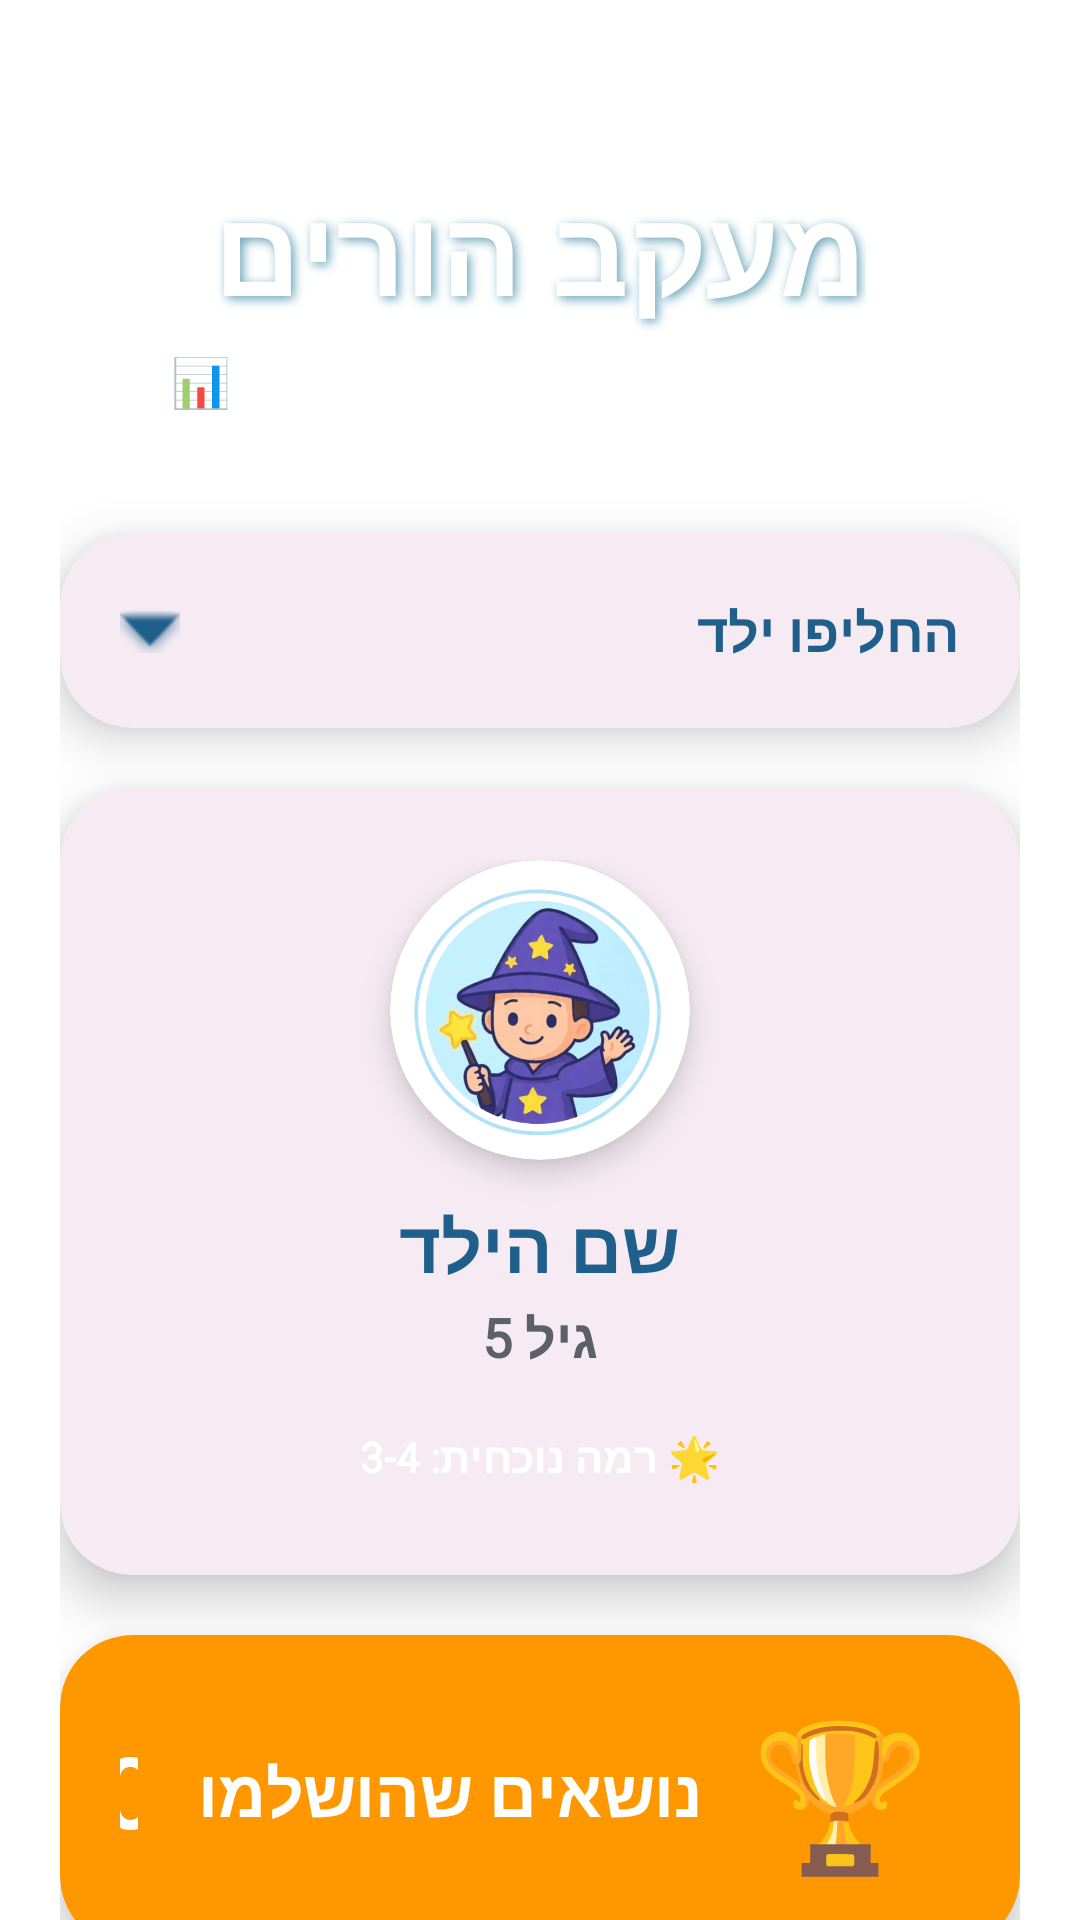

Reconstruct the res/layout file that produces this screen, plus the resources it refers to.
<!-- AndroidManifest.xml: application theme Theme.TheMagicOfKnowledge -->
<!-- res/layout/activity_parent_tracking.xml -->
<?xml version="1.0" encoding="utf-8"?>
<androidx.core.widget.NestedScrollView xmlns:android="http://schemas.android.com/apk/res/android"
    xmlns:app="http://schemas.android.com/apk/res-auto"
    xmlns:tools="http://schemas.android.com/tools"
    android:layout_width="match_parent"
    android:layout_height="match_parent"
    android:background="@drawable/main_background"
    android:fillViewport="true"
    android:layoutDirection="rtl">

    <LinearLayout
        android:layout_width="match_parent"
        android:layout_height="wrap_content"
        android:orientation="vertical"
        android:paddingStart="20dp"
        android:paddingTop="40dp"
        android:paddingEnd="20dp"
        android:paddingBottom="24dp">

        
        <TextView
            android:layout_width="wrap_content"
            android:layout_height="wrap_content"
            android:layout_gravity="center"
            android:layout_marginTop="16dp"
            android:fontFamily="@font/gan"
            android:shadowColor="#65A2B8"
            android:shadowDx="3"
            android:shadowDy="3"
            android:shadowRadius="8"
            android:text="מעקב הורים"
            android:textColor="@color/white"
            android:textSize="40sp"
            android:textStyle="bold" />

        <TextView
            android:layout_width="wrap_content"
            android:layout_height="wrap_content"
            android:layout_gravity="center"
            android:layout_marginTop="6dp"
            android:alpha="0.95"
            android:fontFamily="@font/varelaround"
            android:text="עקבו אחרי ההתקדמות של הילדים 📊"
            android:textColor="#FFFFFF"
            android:textSize="16sp" />

        
        <androidx.cardview.widget.CardView
            android:layout_width="match_parent"
            android:layout_height="wrap_content"
            android:layout_marginTop="40dp"
            app:cardBackgroundColor="#F6EBF3"
            app:cardCornerRadius="24dp"
            app:cardElevation="10dp">

            <LinearLayout
                android:layout_width="match_parent"
                android:layout_height="wrap_content"
                android:orientation="vertical">

                <LinearLayout
                    android:id="@+id/headerExpandable"
                    android:layout_width="match_parent"
                    android:layout_height="wrap_content"
                    android:background="?attr/selectableItemBackground"
                    android:clickable="true"
                    android:focusable="true"
                    android:gravity="center_vertical"
                    android:orientation="horizontal"
                    android:padding="20dp">

                    <TextView
                        android:layout_width="0dp"
                        android:layout_height="wrap_content"
                        android:layout_weight="1"
                        android:fontFamily="@font/gan"
                        android:text="החליפו ילד"
                        android:textColor="#1E5F8B"
                        android:textSize="18sp"
                        android:textStyle="bold" />

                    <ImageView
                        android:id="@+id/ivExpandArrow"
                        android:layout_width="20dp"
                        android:layout_height="20dp"
                        android:contentDescription="פתח"
                        android:src="@android:drawable/arrow_down_float"
                        app:tint="#1E5F8B" />
                </LinearLayout>

                <HorizontalScrollView
                    android:id="@+id/expandableContent"
                    android:layout_width="match_parent"
                    android:layout_height="wrap_content"
                    android:clipToPadding="false"
                    android:paddingStart="16dp"
                    android:paddingEnd="16dp"
                    android:paddingBottom="20dp"
                    android:scrollbars="none"
                    android:visibility="gone">

                    <LinearLayout
                        android:id="@+id/container_children_selector"
                        android:layout_width="wrap_content"
                        android:layout_height="wrap_content"
                        android:gravity="center"
                        android:orientation="horizontal" />
                </HorizontalScrollView>
            </LinearLayout>
        </androidx.cardview.widget.CardView>

        
        <androidx.cardview.widget.CardView
            android:layout_width="match_parent"
            android:layout_height="wrap_content"
            android:layout_marginTop="20dp"
            app:cardBackgroundColor="#F6EBF3"
            app:cardCornerRadius="24dp"
            app:cardElevation="10dp">

            <LinearLayout
                android:layout_width="match_parent"
                android:layout_height="wrap_content"
                android:gravity="center"
                android:orientation="vertical"
                android:padding="24dp">

                <androidx.cardview.widget.CardView
                    android:layout_width="100dp"
                    android:layout_height="100dp"
                    app:cardBackgroundColor="#FFFFFF"
                    app:cardCornerRadius="50dp"
                    app:cardElevation="6dp">

                    <ImageView
                        android:id="@+id/iv_selected_child_avatar"
                        android:layout_width="match_parent"
                        android:layout_height="match_parent"
                        android:contentDescription="אווטר ילד"
                        android:padding="6dp"
                        android:scaleType="centerCrop"
                        android:src="@drawable/logo" />
                </androidx.cardview.widget.CardView>

                <TextView
                    android:id="@+id/tv_selected_child_name"
                    android:layout_width="wrap_content"
                    android:layout_height="wrap_content"
                    android:layout_marginTop="12dp"
                    android:fontFamily="@font/gan"
                    android:text="שם הילד"
                    android:textColor="#1E5F8B"
                    android:textSize="24sp"
                    android:textStyle="bold" />

                <TextView
                    android:id="@+id/tv_selected_child_age"
                    android:layout_width="wrap_content"
                    android:layout_height="wrap_content"
                    android:layout_marginTop="2dp"
                    android:fontFamily="@font/varelaround"
                    android:text="גיל 5"
                    android:textColor="#5C6166"
                    android:textSize="18sp"
                    android:textStyle="bold" />

                
                <TextView
                    android:id="@+id/tvCurrentLevel"
                    android:layout_width="wrap_content"
                    android:layout_height="wrap_content"
                    android:layout_marginTop="12dp"
                    android:background="@drawable/level_badge_background"
                    android:fontFamily="@font/varelaround"
                    android:paddingStart="16dp"
                    android:paddingTop="6dp"
                    android:paddingEnd="16dp"
                    android:paddingBottom="6dp"
                    android:text="🌟 רמה נוכחית: 3-4"
                    android:textColor="#FFFFFF"
                    android:textSize="14sp"
                    android:textStyle="bold" />
            </LinearLayout>
        </androidx.cardview.widget.CardView>

        
        <androidx.cardview.widget.CardView
            android:layout_width="match_parent"
            android:layout_height="wrap_content"
            android:layout_marginTop="20dp"
            app:cardBackgroundColor="#FF9800"
            app:cardCornerRadius="24dp"
            app:cardElevation="10dp">

            <LinearLayout
                android:layout_width="match_parent"
                android:layout_height="wrap_content"
                android:gravity="center"
                android:orientation="horizontal"
                android:padding="20dp">

                <TextView
                    android:layout_width="wrap_content"
                    android:layout_height="wrap_content"
                    android:gravity="center"
                    android:layout_marginRight="10dp"
                    android:text="🏆"
                    android:textSize="48sp" />

                <LinearLayout
                    android:layout_width="0dp"
                    android:layout_height="wrap_content"
                    android:layout_marginStart="16dp"
                    android:layout_weight="1"
                    android:layout_marginRight="10dp"
                    android:gravity="start"
                    android:orientation="horizontal">

                    <TextView
                        android:layout_width="wrap_content"
                        android:layout_height="wrap_content"
                        android:fontFamily="@font/gan"
                        android:gravity="center"
                        android:text="נושאים שהושלמו"
                        android:layout_marginLeft="20dp"
                        android:layout_gravity="center"
                        android:textColor="#FFFFFF"
                        android:textSize="22sp"
                        android:textStyle="bold" />

                    <TextView
                        android:id="@+id/tvCompletedCount"
                        android:layout_width="wrap_content"
                        android:layout_height="wrap_content"
                        android:layout_gravity="center"
                        android:fontFamily="@font/gan"
                        android:gravity="center"
                        android:text="0"
                        android:textColor="#FFFFFF"
                        android:textSize="32sp"
                        android:textStyle="bold" />
                </LinearLayout>
            </LinearLayout>
        </androidx.cardview.widget.CardView>

        
        <TextView
            android:layout_width="wrap_content"
            android:layout_height="wrap_content"
            android:layout_marginTop="35dp"
            android:layout_marginStart="20dp"
            android:fontFamily="@font/gan"
            android:text="📈 התקדמות לפי רמות"
            android:textColor="#FFFFFF"
            android:textSize="22sp"
            android:textStyle="bold" />

        <androidx.recyclerview.widget.RecyclerView
            android:id="@+id/rvLevels"
            android:layout_width="match_parent"
            android:layout_height="wrap_content"
            android:layout_marginTop="15dp"
            android:layout_marginBottom="20dp"
            android:nestedScrollingEnabled="false" />
    </LinearLayout>
</androidx.core.widget.NestedScrollView>
<!-- resources referenced by this layout -->
<resources>
  <color name="white">#FFFFFFFF</color>
  <!-- drawable logo: png bitmap (drawable, 271120 bytes) -->
  <style name="Theme.TheMagicOfKnowledge" parent="Base.Theme.TheMagicOfKnowledge">
          <item name="android:windowBackground">@drawable/main_background</item>
          <item name="android:statusBarColor">@android:color/transparent</item>
          <item name="android:windowLightStatusBar">false</item>
      </style>
  <style name="Base.Theme.TheMagicOfKnowledge" parent="Theme.Material3.DayNight.NoActionBar">
          <item name="colorPrimary">@color/transparent</item>
          <item name="android:statusBarColor">@color/transparent</item>
      </style>
  <color name="transparent">#00000000</color>
</resources>
